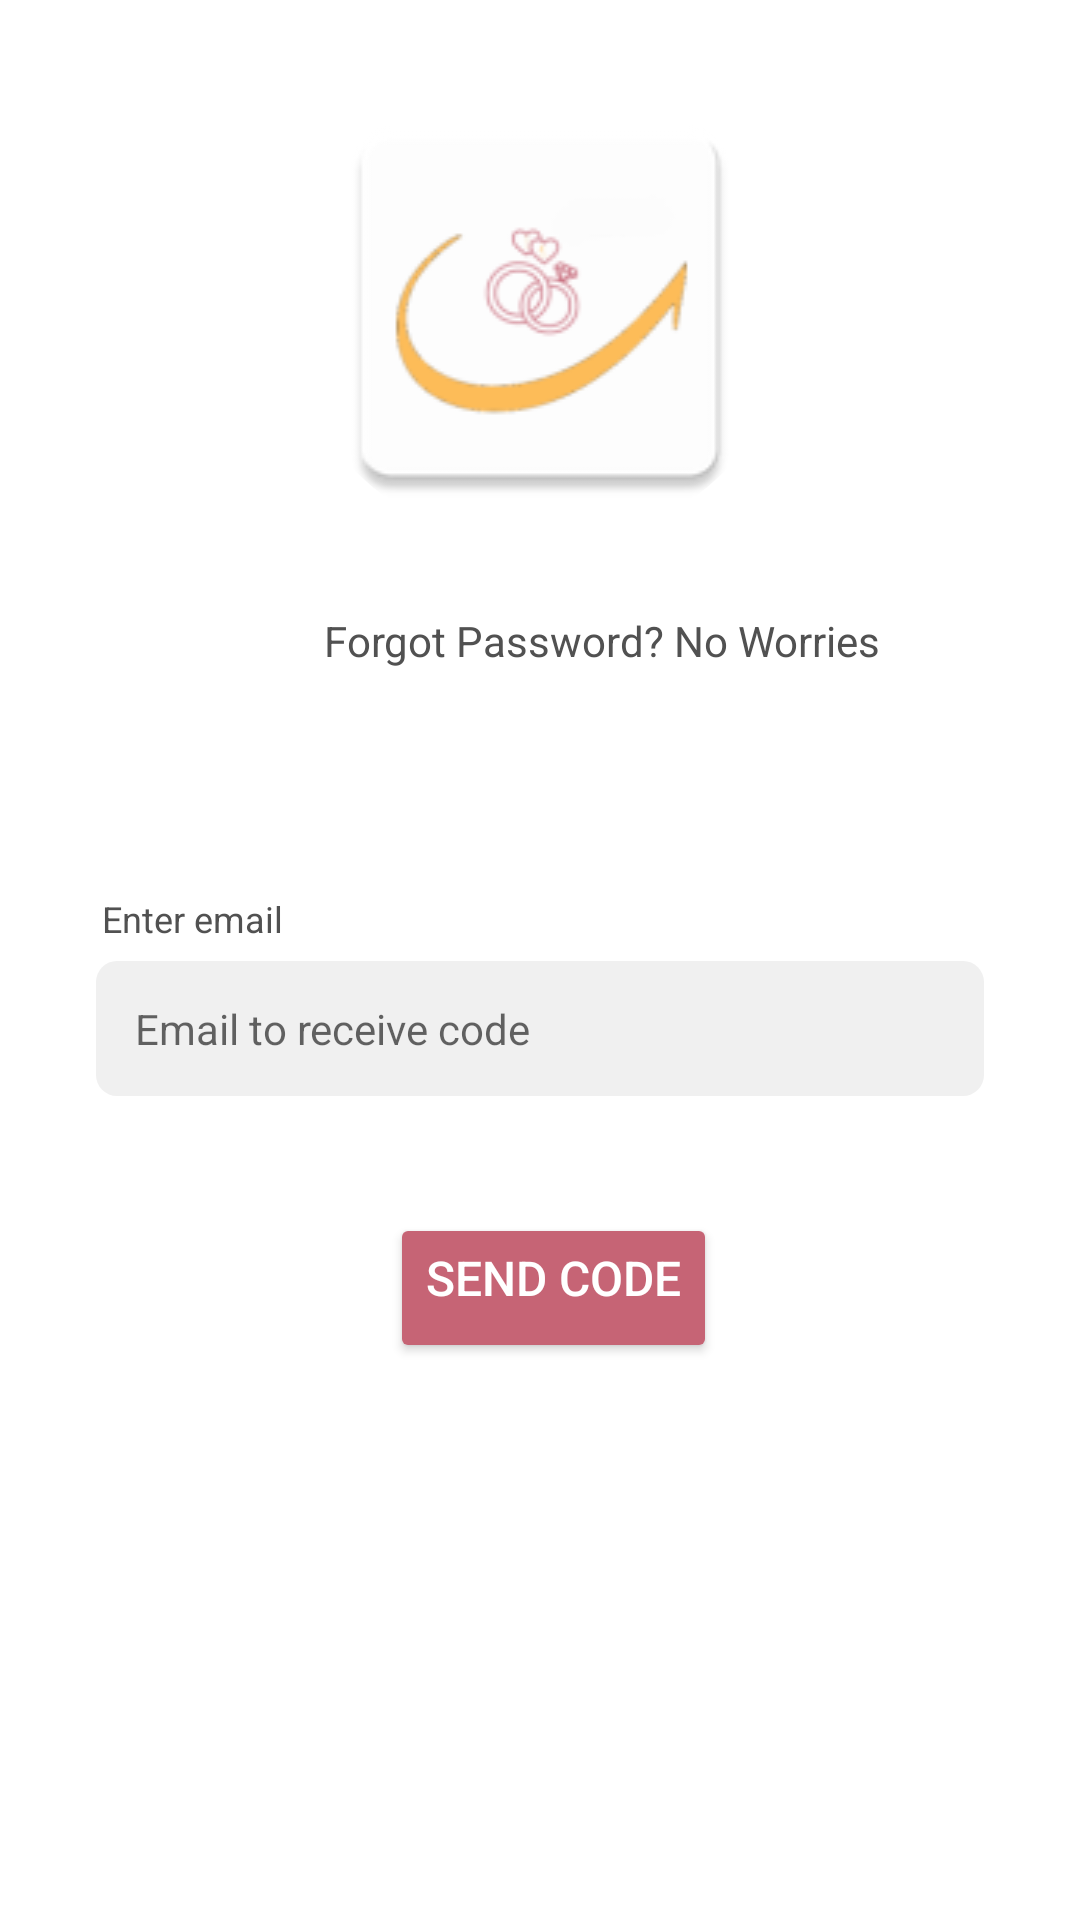

Write the Android layout XML for this screen, with the resource values it uses.
<!-- AndroidManifest.xml: application theme splashScreen -->
<!-- res/layout/activity_forget_password.xml -->
<LinearLayout
    xmlns:android="http://schemas.android.com/apk/res/android"
    xmlns:app="http://schemas.android.com/apk/res-auto"
    android:background="@color/white"
    android:orientation="vertical"
    android:layout_width="match_parent"
    android:layout_height="match_parent">

    <LinearLayout
        android:layout_width="match_parent"
        android:layout_height="match_parent"
        android:orientation="vertical">


        <com.google.android.material.imageview.ShapeableImageView
            android:id="@+id/rhm5jobvks0a"
            app:shapeAppearanceOverlay="@style/cr52"
            android:layout_width="match_parent"
            android:layout_height="144dp"
            android:layout_marginTop="30dp"
            android:layout_marginBottom="30dp"
            android:layout_marginHorizontal="105dp"
            android:src="@mipmap/ic_launcher"
            android:scaleType="fitXY" />

        <TextView
            android:id="@+id/r0sx8wzxwtcyn"
            android:textColor="#515151"
            android:textSize="14sp"
            android:layout_marginBottom="75dp"
            android:layout_marginStart="108dp"
            android:layout_height="wrap_content"
            android:layout_width="wrap_content"
            android:text="@string/forgot_password_no_worries" />

        <TextView
            android:id="@+id/rgb8j129g2xn"
            android:textColor="#515151"
            android:textSize="12sp"
            android:layout_marginBottom="6dp"
            android:layout_marginStart="34dp"
            android:layout_height="wrap_content"
            android:layout_width="wrap_content"
            android:text="@string/enter_email" />

        <LinearLayout
            android:id="@+id/ra4kq79jz718"
            android:layout_width="match_parent"
            android:layout_height="wrap_content"
            android:background="@drawable/cr7bfff0f0f0"
            android:padding="13dp"
            android:layout_marginBottom="39dp"
            android:layout_marginHorizontal="32dp"
            android:orientation="vertical">

            <EditText
                android:id="@+id/etForgetEmail"
                android:textColor="@color/mainColor"
                android:textSize="14sp"
                android:background="@null"
                android:layout_height="match_parent"
                android:layout_width="match_parent"
                android:hint="@string/email_to_receive_code" />
        </LinearLayout>



            <Button
                android:id="@+id/btnSendCode"
                android:textColor="#FFFFFF"
                android:textSize="16sp"
                android:paddingTop="3dp"
                android:backgroundTint="@color/mainColor"
                android:layout_height="50dp"
                android:gravity="center"
                android:layout_marginLeft="130dp"
                android:layout_width="wrap_content"
                android:text="@string/send_code" />


    </LinearLayout>
</LinearLayout>
<!-- resources referenced by this layout -->
<resources>
  <color name="mainColor">#C66475</color>
  <color name="white">#FFFFFFFF</color>
  <!-- drawable cr7bfff0f0f0 (drawable) -->
  <?xml version="1.0" encoding="UTF-8"?>
  <shape
      xmlns:android="http://schemas.android.com/apk/res/android">
      <solid
          android:color="#F0F0F0"
          />
      <corners
          android:radius="7dp"
          />
  </shape>
  <!-- mipmap ic_launcher: png bitmap (mipmap-hdpi, 2467 bytes) -->
  <string name="email_to_receive_code">Email to receive code</string>
  <string name="enter_email">Enter email</string>
  <string name="forgot_password_no_worries">Forgot Password? No Worries</string>
  <string name="send_code">Send Code</string>
  <style name="cr52">
          <item name="cornerSize">52dp</item>
      </style>
  <style name="splashScreen" parent="Theme.MaterialComponents.Light.DarkActionBar">
          <item name="android:windowBackground">@drawable/splash_image</item>
          <item name="statusBarBackground">@color/white</item>
          <item name="android:statusBarColor">@color/mainColor</item>
      </style>
</resources>
